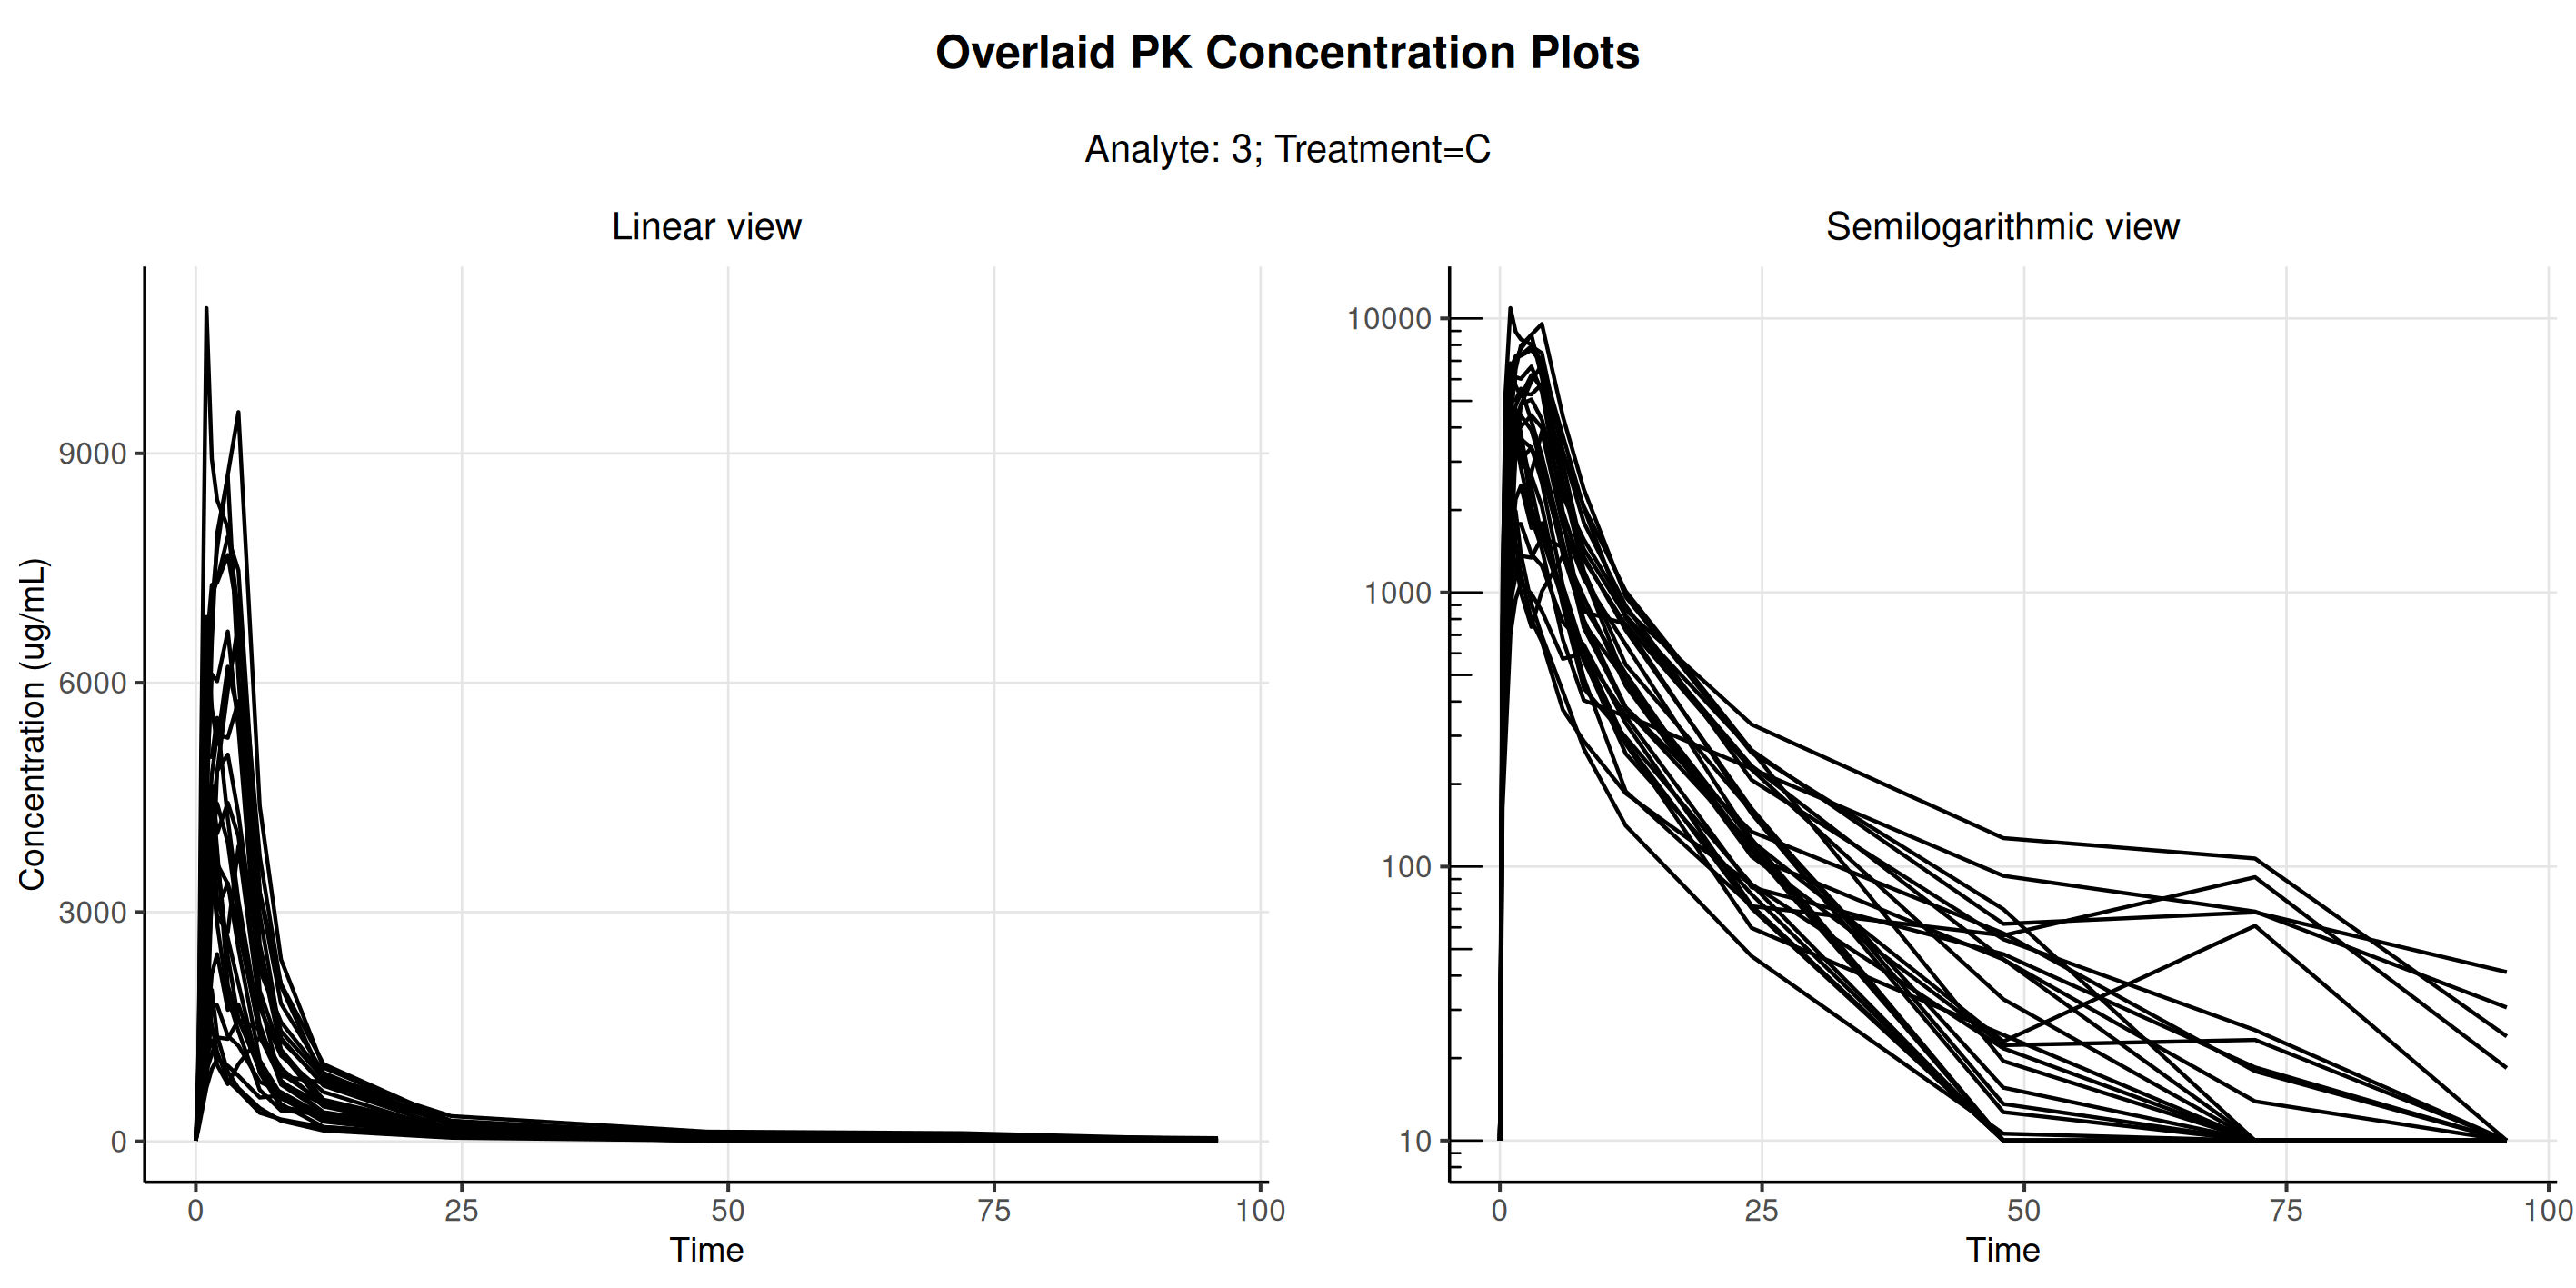

Source data for this figure (header and first rows):
usubjid, trta, order, t, concen, atpt, aval, pclloq, parcat1, aperiodc, parcat3l, adtm, saffn, pkfn, paexcfln
Study001_1001001, C, 3, 0, 10, 0 HOURS PRE DOSE, 0, 10, DRUG ANAL 3 Plasma, PERIOD 3, Analyte, 2012-11-08T08:08:00, 1, 1, 1
Study001_1001001, C, 3, 0.25, 735, 0.25 HOURS POST DOSE, 735, , DRUG ANAL 3 Plasma, PERIOD 3, Analyte, 2012-11-08T08:33:00, 1, 1, 1
Study001_1001001, C, 3, 0.5, 5120, 0.5 HOURS POST DOSE, 5120, , DRUG ANAL 3 Plasma, PERIOD 3, Analyte, 2012-11-08T08:49:00, 1, 1, 1
Study001_1001001, C, 3, 1, 10900, 1 HOURS POST DOSE, 10900, , DRUG ANAL 3 Plasma, PERIOD 3, Analyte, 2012-11-08T09:17:00, 1, 1, 1
Study001_1001001, C, 3, 1.5, 8930, 1.5 HOURS POST DOSE, 8930, , DRUG ANAL 3 Plasma, PERIOD 3, Analyte, 2012-11-08T09:48:00, 1, 1, 1
Study001_1001001, C, 3, 2, 8390, 2 HOURS POST DOSE, 8390, , DRUG ANAL 3 Plasma, PERIOD 3, Analyte, 2012-11-08T10:18:00, 1, 1, 1
Study001_1001001, C, 3, 3, 8030, 3 HOURS POST DOSE, 8030, , DRUG ANAL 3 Plasma, PERIOD 3, Analyte, 2012-11-08T11:21:00, 1, 1, 1
Study001_1001001, C, 3, 4, 6910, 4 HOURS POST DOSE, 6910, , DRUG ANAL 3 Plasma, PERIOD 3, Analyte, 2012-11-08T12:20:00, 1, 1, 1
Study001_1001001, C, 3, 6, 3260, 6 HOURS POST DOSE, 3260, , DRUG ANAL 3 Plasma, PERIOD 3, Analyte, 2012-11-08T14:18:00, 1, 1, 1
Study001_1001001, C, 3, 8, 1800, 8 HOURS POST DOSE, 1800, , DRUG ANAL 3 Plasma, PERIOD 3, Analyte, 2012-11-08T16:18:00, 1, 1, 1
Study001_1001001, C, 3, 12, 895, 12 HOURS POST DOSE, 895, , DRUG ANAL 3 Plasma, PERIOD 3, Analyte, 2012-11-08T20:18:00, 1, 1, 1
Study001_1001001, C, 3, 24, 207, 24 HOURS POST DOSE, 207, , DRUG ANAL 3 Plasma, PERIOD 3, Analyte, 2012-11-09T08:18:00, 1, 1, 1
Study001_1001001, C, 3, 48, 54.3, 48 HOURS POST DOSE, 54.3, , DRUG ANAL 3 Plasma, PERIOD 3, Analyte, 2012-11-10T08:18:00, 1, 1, 1
Study001_1001001, C, 3, 72, 25.3, 72 HOURS POST DOSE, 25.3, , DRUG ANAL 3 Plasma, PERIOD 3, Analyte, 2012-11-11T08:18:00, 1, 1, 1
Study001_1001001, C, 3, 96, 10, 96 HOURS POST DOSE, 0, 10, DRUG ANAL 3 Plasma, PERIOD 3, Analyte, 2012-11-12T08:20:00, 1, 1, 1
Study001_1001002, C, 3, 0, 10, 0 HOURS PRE DOSE, 0, 10, DRUG ANAL 3 Plasma, PERIOD 3, Analyte, 2012-11-08T08:13:00, 1, 1, 1
Study001_1001002, C, 3, 0.25, 543, 0.25 HOURS POST DOSE, 543, , DRUG ANAL 3 Plasma, PERIOD 3, Analyte, 2012-11-08T08:38:00, 1, 1, 1
Study001_1001002, C, 3, 0.5, 2710, 0.5 HOURS POST DOSE, 2710, , DRUG ANAL 3 Plasma, PERIOD 3, Analyte, 2012-11-08T08:55:00, 1, 1, 1
Study001_1001002, C, 3, 1, 4260, 1 HOURS POST DOSE, 4260, , DRUG ANAL 3 Plasma, PERIOD 3, Analyte, 2012-11-08T09:23:00, 1, 1, 1
Study001_1001002, C, 3, 1.5, 6530, 1.5 HOURS POST DOSE, 6530, , DRUG ANAL 3 Plasma, PERIOD 3, Analyte, 2012-11-08T09:53:00, 1, 1, 1
Study001_1001002, C, 3, 2, 7950, 2 HOURS POST DOSE, 7950, , DRUG ANAL 3 Plasma, PERIOD 3, Analyte, 2012-11-08T10:23:00, 1, 1, 1
Study001_1001002, C, 3, 3, 8700, 3 HOURS POST DOSE, 8700, , DRUG ANAL 3 Plasma, PERIOD 3, Analyte, 2012-11-08T11:23:00, 1, 1, 1
Study001_1001002, C, 3, 4, 6070, 4 HOURS POST DOSE, 6070, , DRUG ANAL 3 Plasma, PERIOD 3, Analyte, 2012-11-08T12:24:00, 1, 1, 1
Study001_1001002, C, 3, 6, 2420, 6 HOURS POST DOSE, 2420, , DRUG ANAL 3 Plasma, PERIOD 3, Analyte, 2012-11-08T14:23:00, 1, 1, 1
Study001_1001002, C, 3, 8, 1440, 8 HOURS POST DOSE, 1440, , DRUG ANAL 3 Plasma, PERIOD 3, Analyte, 2012-11-08T16:23:00, 1, 1, 1
Study001_1001002, C, 3, 12, 822, 12 HOURS POST DOSE, 822, , DRUG ANAL 3 Plasma, PERIOD 3, Analyte, 2012-11-08T20:23:00, 1, 1, 1
Study001_1001002, C, 3, 24, 265, 24 HOURS POST DOSE, 265, , DRUG ANAL 3 Plasma, PERIOD 3, Analyte, 2012-11-09T08:23:00, 1, 1, 1
Study001_1001002, C, 3, 48, 19.5, 48 HOURS POST DOSE, 19.5, , DRUG ANAL 3 Plasma, PERIOD 3, Analyte, 2012-11-10T08:24:00, 1, 1, 1
Study001_1001002, C, 3, 72, 10, 72 HOURS POST DOSE, 0, 10, DRUG ANAL 3 Plasma, PERIOD 3, Analyte, 2012-11-11T08:23:00, 1, 1, 1
Study001_1001002, C, 3, 96, 10, 96 HOURS POST DOSE, 0, 10, DRUG ANAL 3 Plasma, PERIOD 3, Analyte, 2012-11-12T08:24:00, 1, 1, 1
Study001_1001003, C, 3, 0, 10, 0 HOURS PRE DOSE, 0, 10, DRUG ANAL 3 Plasma, PERIOD 3, Analyte, 2012-11-08T08:05:00, 1, 1, 1
Study001_1001003, C, 3, 0.25, 452, 0.25 HOURS POST DOSE, 452, , DRUG ANAL 3 Plasma, PERIOD 3, Analyte, 2012-11-08T08:30:00, 1, 1, 1
Study001_1001003, C, 3, 0.5, 1220, 0.5 HOURS POST DOSE, 1220, , DRUG ANAL 3 Plasma, PERIOD 3, Analyte, 2012-11-08T08:45:00, 1, 1, 1
Study001_1001003, C, 3, 1, 1900, 1 HOURS POST DOSE, 1900, , DRUG ANAL 3 Plasma, PERIOD 3, Analyte, 2012-11-08T09:15:00, 1, 1, 1
Study001_1001003, C, 3, 1.5, 1520, 1.5 HOURS POST DOSE, 1520, , DRUG ANAL 3 Plasma, PERIOD 3, Analyte, 2012-11-08T09:45:00, 1, 1, 1
Study001_1001003, C, 3, 2, 1170, 2 HOURS POST DOSE, 1170, , DRUG ANAL 3 Plasma, PERIOD 3, Analyte, 2012-11-08T10:15:00, 1, 1, 1
Study001_1001003, C, 3, 3, 795, 3 HOURS POST DOSE, 795, , DRUG ANAL 3 Plasma, PERIOD 3, Analyte, 2012-11-08T11:15:00, 1, 1, 1
Study001_1001003, C, 3, 4, 661, 4 HOURS POST DOSE, 661, , DRUG ANAL 3 Plasma, PERIOD 3, Analyte, 2012-11-08T12:15:00, 1, 1, 1
Study001_1001003, C, 3, 6, 373, 6 HOURS POST DOSE, 373, , DRUG ANAL 3 Plasma, PERIOD 3, Analyte, 2012-11-08T14:15:00, 1, 1, 1
Study001_1001003, C, 3, 8, 287, 8 HOURS POST DOSE, 287, , DRUG ANAL 3 Plasma, PERIOD 3, Analyte, 2012-11-08T16:15:00, 1, 1, 1
Study001_1001003, C, 3, 12, 185, 12 HOURS POST DOSE, 185, , DRUG ANAL 3 Plasma, PERIOD 3, Analyte, 2012-11-08T20:15:00, 1, 1, 1
Study001_1001003, C, 3, 24, 86, 24 HOURS POST DOSE, 86, , DRUG ANAL 3 Plasma, PERIOD 3, Analyte, 2012-11-09T08:15:00, 1, 1, 1
Study001_1001003, C, 3, 48, 10, 48 HOURS POST DOSE, 0, 10, DRUG ANAL 3 Plasma, PERIOD 3, Analyte, 2012-11-10T08:15:00, 1, 1, 1
Study001_1001003, C, 3, 72, 10, 72 HOURS POST DOSE, 0, 10, DRUG ANAL 3 Plasma, PERIOD 3, Analyte, 2012-11-11T08:15:00, 1, 1, 1
Study001_1001003, C, 3, 96, 10, 96 HOURS POST DOSE, 0, 10, DRUG ANAL 3 Plasma, PERIOD 3, Analyte, 2012-11-12T08:15:00, 1, 1, 1
Study001_1001005, C, 3, 0, 10, 0 HOURS PRE DOSE, 0, 10, DRUG ANAL 3 Plasma, PERIOD 3, Analyte, 2012-11-08T07:54:00, 1, 1, 1
Study001_1001005, C, 3, 0.25, 443, 0.25 HOURS POST DOSE, 443, , DRUG ANAL 3 Plasma, PERIOD 3, Analyte, 2012-11-08T08:19:00, 1, 1, 1
Study001_1001005, C, 3, 0.5, 788, 0.5 HOURS POST DOSE, 788, , DRUG ANAL 3 Plasma, PERIOD 3, Analyte, 2012-11-08T08:34:00, 1, 1, 1
Study001_1001005, C, 3, 1, 2280, 1 HOURS POST DOSE, 2280, , DRUG ANAL 3 Plasma, PERIOD 3, Analyte, 2012-11-08T09:05:00, 1, 1, 1
Study001_1001005, C, 3, 1.5, 3580, 1.5 HOURS POST DOSE, 3580, , DRUG ANAL 3 Plasma, PERIOD 3, Analyte, 2012-11-08T09:35:00, 1, 1, 1
Study001_1001005, C, 3, 2, 2850, 2 HOURS POST DOSE, 2850, , DRUG ANAL 3 Plasma, PERIOD 3, Analyte, 2012-11-08T10:05:00, 1, 1, 1
Study001_1001005, C, 3, 3, 1880, 3 HOURS POST DOSE, 1880, , DRUG ANAL 3 Plasma, PERIOD 3, Analyte, 2012-11-08T11:04:00, 1, 1, 1
Study001_1001005, C, 3, 4, 1440, 4 HOURS POST DOSE, 1440, , DRUG ANAL 3 Plasma, PERIOD 3, Analyte, 2012-11-08T12:04:00, 1, 1, 1
Study001_1001005, C, 3, 6, 673, 6 HOURS POST DOSE, 673, , DRUG ANAL 3 Plasma, PERIOD 3, Analyte, 2012-11-08T14:05:00, 1, 1, 1
Study001_1001005, C, 3, 8, 404, 8 HOURS POST DOSE, 404, , DRUG ANAL 3 Plasma, PERIOD 3, Analyte, 2012-11-08T16:05:00, 1, 1, 1
Study001_1001005, C, 3, 12, 353, 12 HOURS POST DOSE, 353, , DRUG ANAL 3 Plasma, PERIOD 3, Analyte, 2012-11-08T20:05:00, 1, 1, 1
Study001_1001005, C, 3, 24, 84, 24 HOURS POST DOSE, 84, , DRUG ANAL 3 Plasma, PERIOD 3, Analyte, 2012-11-09T08:05:00, 1, 1, 1
Study001_1001005, C, 3, 48, 47.9, 48 HOURS POST DOSE, 47.9, , DRUG ANAL 3 Plasma, PERIOD 3, Analyte, 2012-11-10T08:04:00, 1, 1, 1
Study001_1001005, C, 3, 72, 18.5, 72 HOURS POST DOSE, 18.5, , DRUG ANAL 3 Plasma, PERIOD 3, Analyte, 2012-11-11T08:04:00, 1, 1, 1
Study001_1001005, C, 3, 96, 10, 96 HOURS POST DOSE, 0, 10, DRUG ANAL 3 Plasma, PERIOD 3, Analyte, 2012-11-12T08:04:00, 1, 1, 1
... 341 more rows
